Run: headless pygame with SDL's dummy video driver; simulated clock (each Clock.tick advances the game by its frame time, no real sleeping); random seed 0; keys injected as events and as key.get_pressed() state; no mouse input.
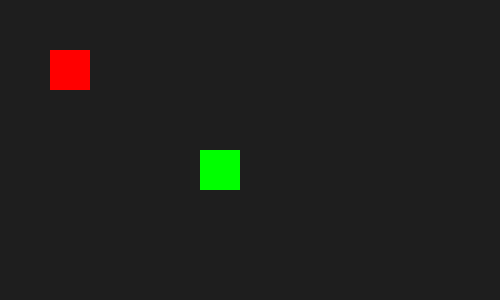
Frame 1 of 4 · flips 1–60 · no input
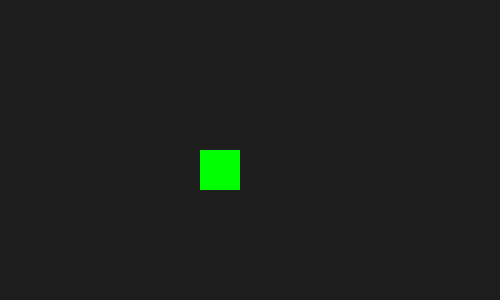
Frame 2 of 4 · flips 61–180 · tapped SPACE, RETURN · held RIGHT (→), D
Frame 3 of 4 · flips 181–300 · held DOWN (↓), S · screen unchanged from frame 2, image omitted
Frame 4 of 4 · flips 301–420 · held LEFT (←), A, UP (↑), W · screen same as frame 1, image omitted

The pygame program that drew these frames:

import pygame

pygame.init()
win = pygame.display.set_mode((500, 300))
clock = pygame.time.Clock()

player = pygame.Rect(50, 50, 40, 40)
box = pygame.Rect(200, 150, 40, 40)

running = True
while running:
    for e in pygame.event.get():
        if e.type == pygame.QUIT:
            running = False

    keys = pygame.key.get_pressed()
    if keys[pygame.K_UP]:
        player.y -= 4
    if keys[pygame.K_DOWN]:
        player.y += 4
    if keys[pygame.K_LEFT]:
        player.x -= 4
    if keys[pygame.K_RIGHT]:
        player.x += 4

    win.fill((30, 30, 30))
    pygame.draw.rect(win, (255, 0, 0), player)
    pygame.draw.rect(win, (0, 255, 0), box)
    pygame.display.update()
    clock.tick(30)

pygame.quit()
